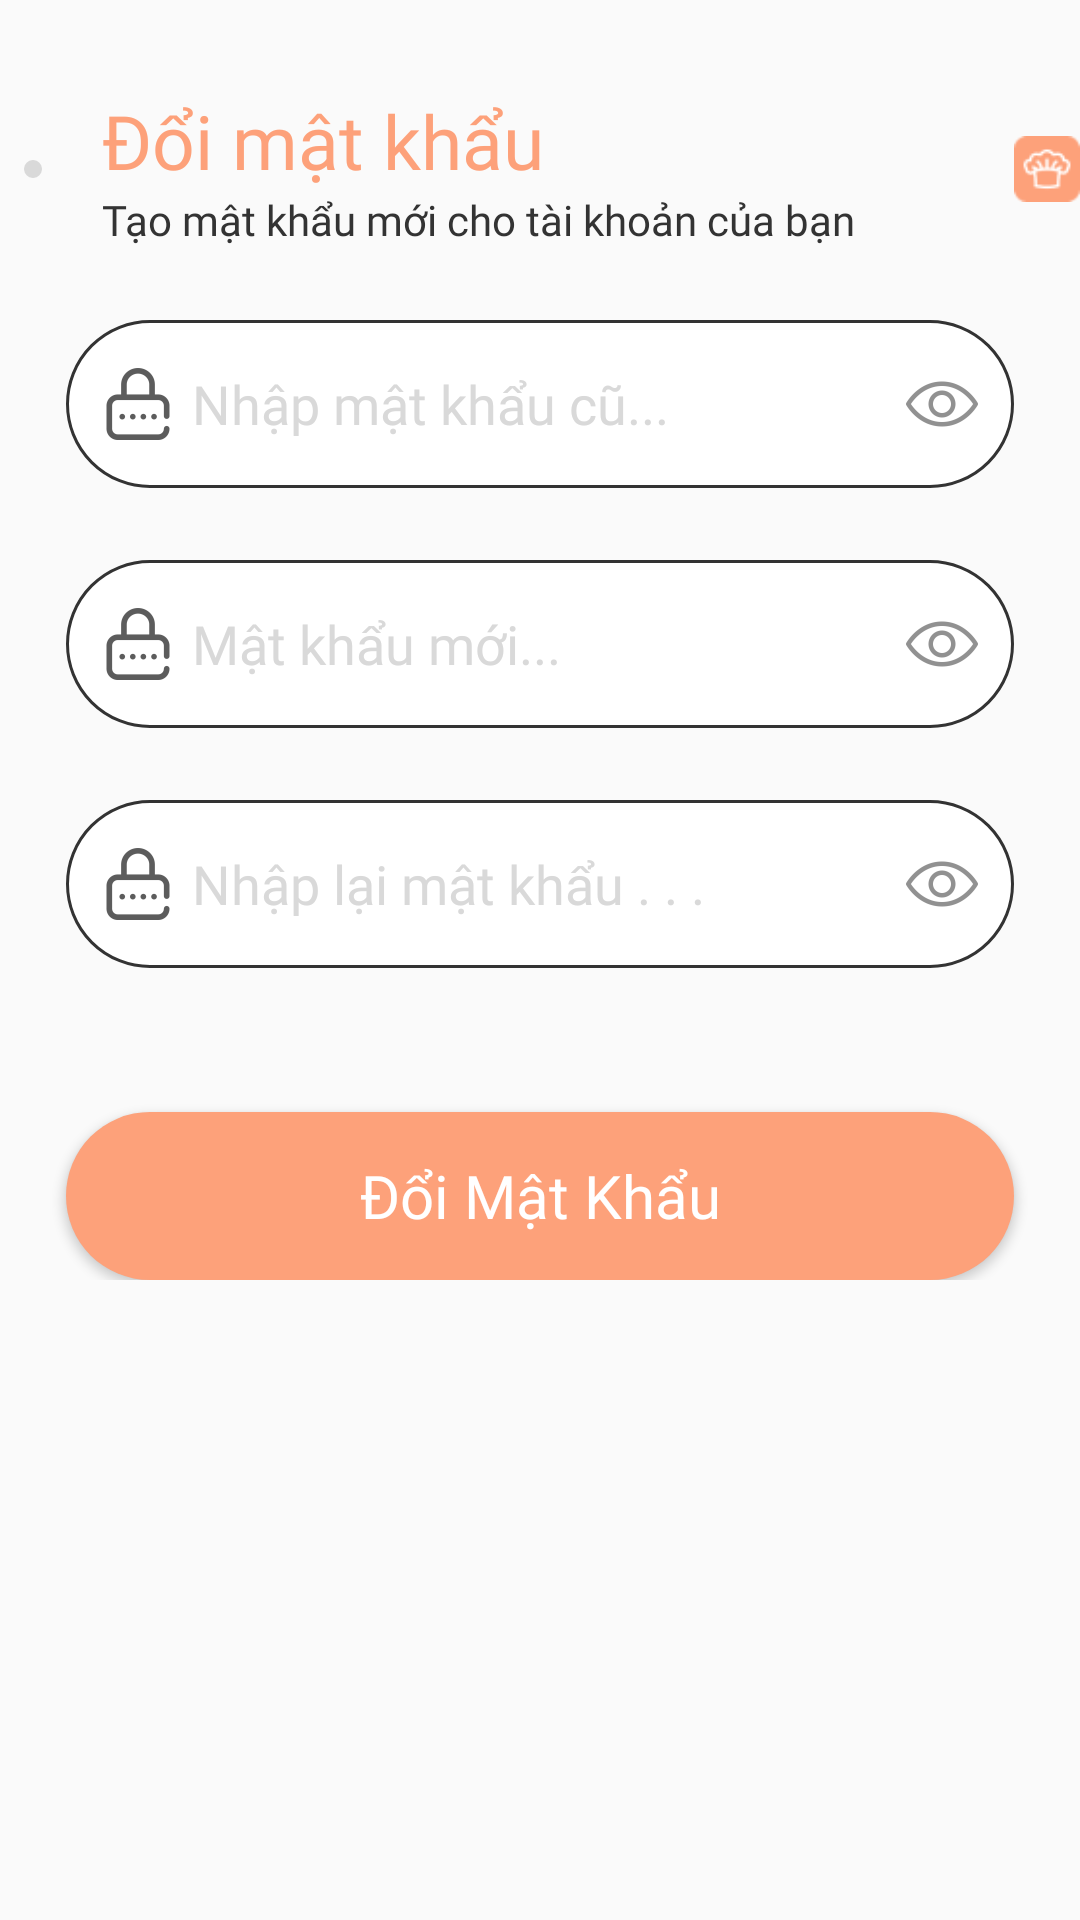

The Android layout XML behind this screen, and the referenced resources:
<!-- AndroidManifest.xml: application theme Theme.UngDungChiaSeCongThucNauAn -->
<!-- res/layout/dialog_chanepassword.xml -->
<?xml version="1.0" encoding="utf-8"?>
<LinearLayout xmlns:android="http://schemas.android.com/apk/res/android"
    xmlns:app="http://schemas.android.com/apk/res-auto"
    android:layout_width="match_parent"
    android:layout_height="wrap_content"
    android:orientation="vertical"
    android:paddingBottom="40dp"
    android:paddingTop="30dp"
    android:background="@drawable/cus_bgr_rounde_corner_top_10">
        <LinearLayout
            android:gravity="center_vertical"
            android:layout_width="match_parent"
            android:layout_height="wrap_content"
            android:orientation="horizontal">
            <LinearLayout
                android:gravity="center"
                android:layout_width="0dp"
                android:layout_weight="1"
                android:layout_height="wrap_content"
                android:orientation="horizontal">
                <ImageButton
                    android:background="@drawable/cus_bgr_btn_close"
                    android:padding="3dp"
                    android:layout_width="wrap_content"
                    android:layout_height="wrap_content"
                    android:id="@+id/img_Close"
                    android:src="@drawable/baseline_close"/>
            </LinearLayout>
            <LinearLayout
                android:paddingHorizontal="12dp"
                android:layout_width="316dp"
                android:layout_height="wrap_content"
                android:orientation="vertical">
                <TextView
                    android:id="@+id/tv_doimk"
                    android:layout_width="wrap_content"
                    android:layout_height="wrap_content"
                    android:fontFamily="@font/baloo_bhaijaan"
                    android:text="Đổi mật khẩu"
                    android:textColor="@color/orange_FDA"
                    android:textSize="25sp"/>

                <TextView
                    android:id="@+id/tv_taomatkhaumoi"
                    android:layout_width="wrap_content"
                    android:layout_height="wrap_content"
                    android:fontFamily="@font/baloo_bhai_2"
                    android:text="Tạo mật khẩu mới cho tài khoản của bạn"
                    android:textColor="@color/black_333"
                    android:textSize="14sp"/>

            </LinearLayout>
            <LinearLayout
                android:gravity="center"
                android:layout_width="0dp"
                android:layout_height="wrap_content"
                android:layout_weight="1"
                android:orientation="horizontal">
                <ImageView
                    android:layout_width="wrap_content"
                    android:layout_height="wrap_content"
                    android:src="@drawable/logoapp"/>
            </LinearLayout>
       </LinearLayout>
        <LinearLayout
            android:gravity="top|center"
            android:layout_width="match_parent"
            android:layout_height="wrap_content"
            android:orientation="vertical">
            <com.google.android.material.textfield.TextInputLayout
                android:layout_width="wrap_content"
                android:layout_height="wrap_content"
                android:layout_marginTop="24dp"
                app:hintEnabled="false"
                app:passwordToggleDrawable="@drawable/cus_show_password"
                app:passwordToggleEnabled="true">

                <EditText
                    android:id="@+id/edt_mkcu"
                    android:layout_width="316dp"
                    android:layout_height="56dp"
                    android:background="@drawable/cus_bgr_edt"
                    android:drawableStart="@drawable/ic_password"
                    android:drawablePadding="6dp"
                    android:fontFamily="@font/baloo_bhaijaan"
                    android:hint="Nhập mật khẩu cũ..."
                    android:inputType="textPassword"
                    android:paddingHorizontal="12dp"
                    android:textColorHint="@color/gray_d9d" />
            </com.google.android.material.textfield.TextInputLayout>

            <com.google.android.material.textfield.TextInputLayout
                android:layout_width="wrap_content"
                android:layout_height="wrap_content"
                android:layout_marginTop="24dp"
                app:hintEnabled="false"
                app:passwordToggleDrawable="@drawable/cus_show_password"
                app:passwordToggleEnabled="true">

                <EditText
                    android:id="@+id/edt_mkmoi"
                    android:layout_width="316dp"
                    android:layout_height="56dp"
                    android:background="@drawable/cus_bgr_edt"
                    android:drawableStart="@drawable/ic_password"
                    android:drawablePadding="6dp"
                    android:fontFamily="@font/baloo_bhaijaan"
                    android:hint="Mật khẩu mới..."
                    android:inputType="textPassword"
                    android:paddingHorizontal="12dp"
                    android:textColorHint="@color/gray_d9d" />
            </com.google.android.material.textfield.TextInputLayout>

            <com.google.android.material.textfield.TextInputLayout
                android:layout_width="wrap_content"
                android:layout_height="wrap_content"
                android:layout_marginTop="24dp"
                app:hintEnabled="false"
                app:passwordToggleDrawable="@drawable/cus_show_password"
                app:passwordToggleEnabled="true">

                <EditText
                    android:id="@+id/edt_nhaplaimk"
                    android:layout_width="316dp"
                    android:layout_height="56dp"
                    android:background="@drawable/cus_bgr_edt"
                    android:drawableStart="@drawable/ic_password"
                    android:drawablePadding="6dp"
                    android:fontFamily="@font/baloo_bhaijaan"
                    android:hint="Nhập lại mật khẩu . . ."
                    android:inputType="textPassword"
                    android:paddingHorizontal="12dp"
                    android:textColorHint="@color/gray_d9d" />
            </com.google.android.material.textfield.TextInputLayout>

            <Button
                android:textAllCaps="false"
                android:id="@+id/btn_register"
                android:layout_width="316dp"
                android:layout_height="56dp"
                android:layout_marginTop="48dp"
                android:background="@drawable/cus_btn_start"
                android:fontFamily="@font/baloo_bhaijaan"
                android:text="Đổi Mật Khẩu"
                android:textColor="@color/white"
                android:textSize="20sp" />
        </LinearLayout>

</LinearLayout>
<!-- resources referenced by this layout -->
<resources>
  <color name="black_333">#333333</color>
  <color name="gray_d9d">#d9d9d9</color>
  <color name="orange_FDA">#FDA17A</color>
  <color name="white">#FFFFFFFF</color>
  <!-- drawable cus_bgr_btn_close (drawable) -->
  <?xml version="1.0" encoding="utf-8"?>
  <shape xmlns:android="http://schemas.android.com/apk/res/android">
      <corners
          android:radius="16dp"/>
      <solid
          android:color="@color/gray_d9d"/>
  </shape>
  <!-- drawable cus_bgr_edt (drawable) -->
  <?xml version="1.0" encoding="utf-8"?>
  <shape xmlns:android="http://schemas.android.com/apk/res/android">
      <solid
          android:color="@color/white"/>
      <stroke
          android:width="1dp"
          android:color="@color/black_333"/>
      <corners
          android:radius="28dp"/>
  </shape>
  <!-- drawable cus_btn_start (drawable) -->
  <?xml version="1.0" encoding="utf-8"?>
  <shape xmlns:android="http://schemas.android.com/apk/res/android">
      <corners
          android:radius="28dp"/>
      <solid
          android:color="@color/orange_FDA"/>
  </shape>
  <!-- drawable cus_show_password (drawable) -->
  <?xml version="1.0" encoding="utf-8"?>
  <selector xmlns:android="http://schemas.android.com/apk/res/android">
      <item android:state_checked="true"
          android:drawable="@drawable/ic_hide_password"/>
      <item android:state_checked="false"
          android:drawable="@drawable/ic_show_password"/>
  </selector>
  <!-- drawable ic_password: png bitmap (drawable-hdpi, 782 bytes) -->
  <!-- drawable logoapp: png bitmap (drawable, 1209 bytes) -->
  <style name="Theme.UngDungChiaSeCongThucNauAn" parent="Base.Theme.UngDungChiaSeCongThucNauAn" />
  <!-- drawable ic_hide_password: png bitmap (drawable-hdpi, 976 bytes) -->
  <!-- drawable ic_show_password: png bitmap (drawable-hdpi, 771 bytes) -->
  <style name="Base.Theme.UngDungChiaSeCongThucNauAn" parent="Theme.AppCompat.DayNight.NoActionBar">
          
          
      </style>
</resources>
